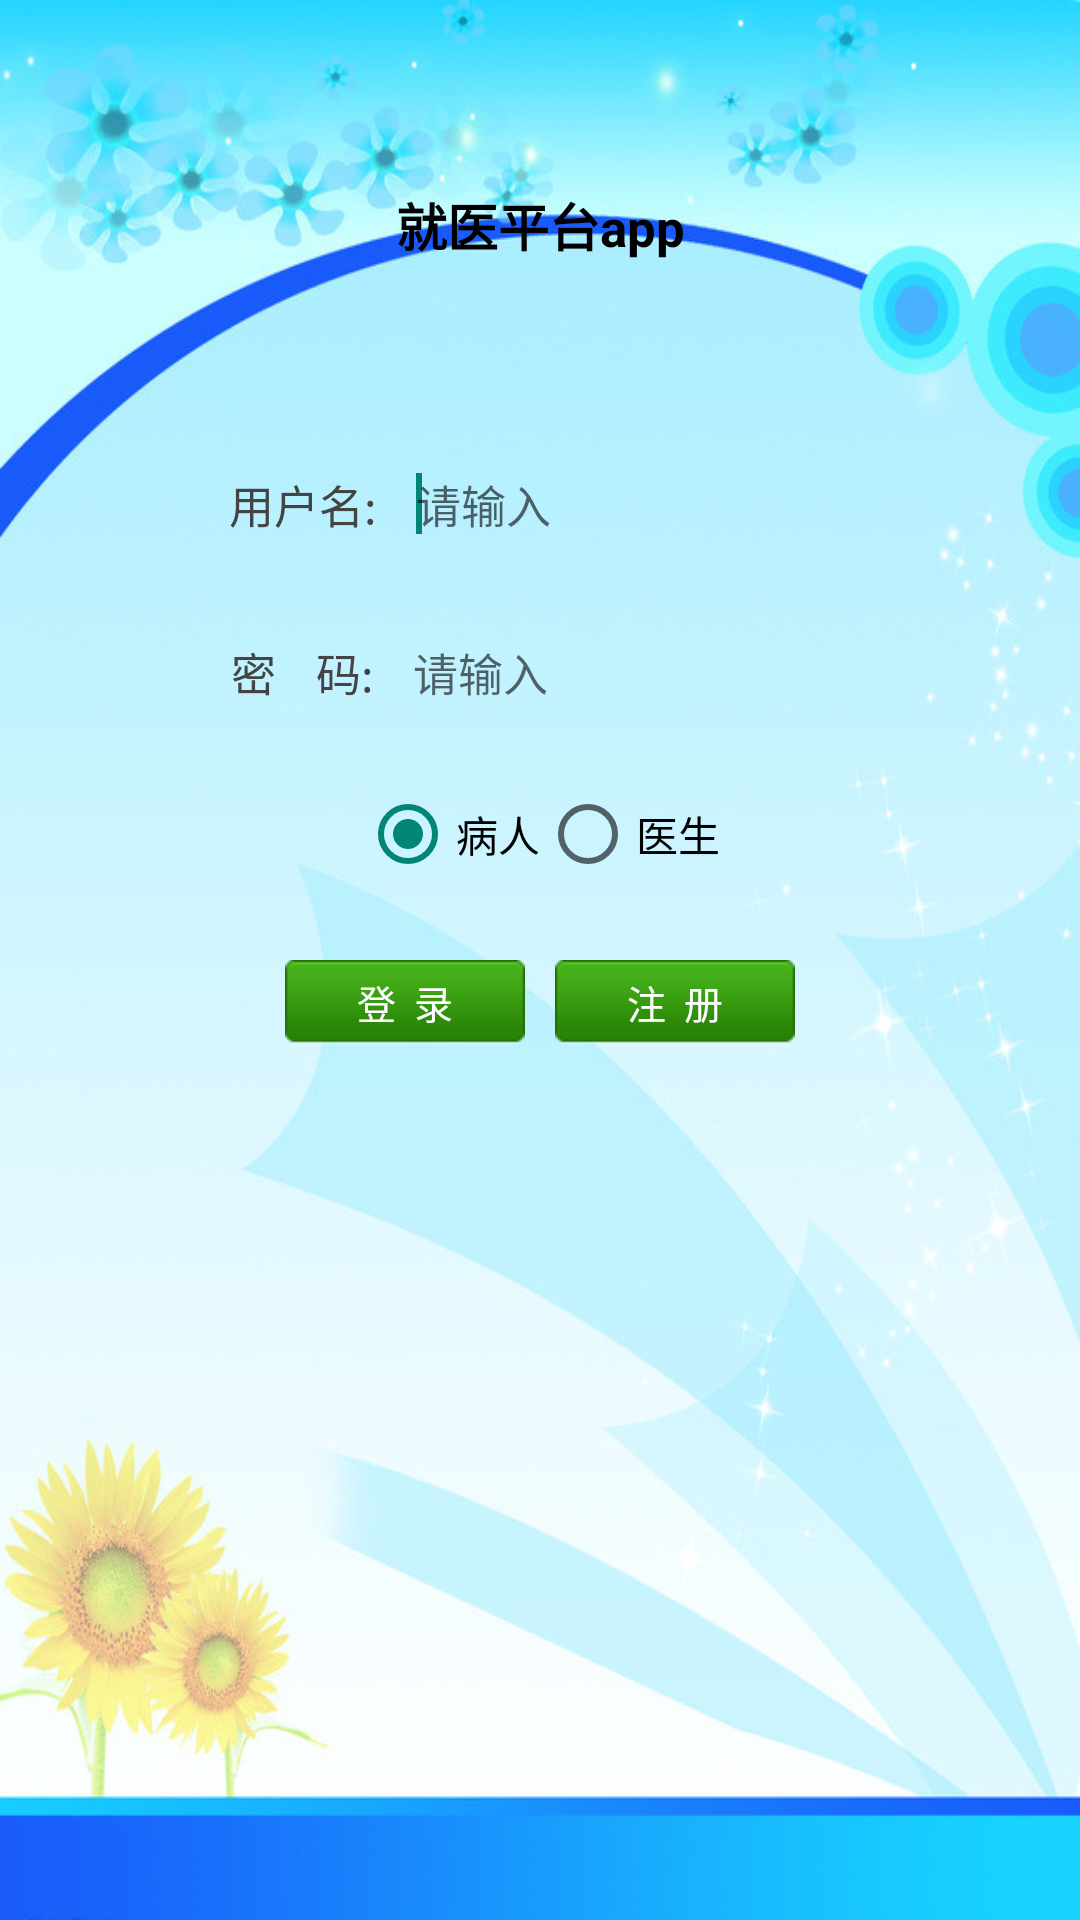

Produce the Android XML layout that renders to this screen, including the resource entries it uses.
<!-- AndroidManifest.xml: application theme AppTheme -->
<!-- res/layout/activity_login.xml -->
<LinearLayout xmlns:android="http://schemas.android.com/apk/res/android"
    xmlns:tools="http://schemas.android.com/tools"
    android:layout_width="fill_parent"
    android:layout_height="match_parent"
    android:background="@drawable/bgimage"
    android:orientation="vertical" >

    <LinearLayout
        android:id="@+id/linearLayout1"
        android:layout_width="fill_parent"
        android:layout_height="30dp"
        android:layout_marginTop="60dip"
        android:background="@drawable/background_div"
        android:orientation="vertical" >

        <TextView
            android:id="@+id/textView1"
            style="@style/title"
            android:layout_width="fill_parent"
            android:layout_height="30dp"
            android:gravity="center"
            android:text="就医平台app"
            android:textColor="#000000"
            android:textSize="17sp"
            android:textStyle="bold" />
    </LinearLayout>

    <LinearLayout
        android:id="@+id/linearLayout2"
        android:layout_width="fill_parent"
        android:layout_height="36dp"
        android:layout_marginTop="60dp"
        android:gravity="center" >

        <TextView
            android:id="@+id/textView2"
            style="@style/normalText"
            android:layout_width="wrap_content"
            android:layout_height="36dp"
            android:layout_gravity="bottom"
            android:gravity="center"
            android:text="@string/login_userName" />

        <EditText
            android:id="@+id/etUsername"
            style="@style/normalText"
            android:layout_width="150dp"
            android:layout_height="36dp"
            android:layout_marginLeft="8dp"
            android:background="@drawable/bg_edittext"
            android:ems="10"
            android:hint="请输入"
            android:inputType="textPersonName"
            android:padding="5dip"
            android:singleLine="true"
            android:textSize="15sp" >

            <requestFocus />
        </EditText>
    </LinearLayout>

    <LinearLayout
        android:id="@+id/linearLayout3"
        android:layout_width="fill_parent"
        android:layout_height="36dp"
        android:layout_marginTop="20dp"
        android:gravity="center" >

        <TextView
            android:id="@+id/textView3"
            style="@style/normalText"
            android:layout_width="wrap_content"
            android:layout_height="36dp"
            android:gravity="center"
            android:text="@string/login_password" />

        <EditText
            android:id="@+id/etPwd"
            style="@style/normalText"
            android:layout_width="150dp"
            android:layout_height="36dp"
            android:layout_marginLeft="8dp"
            android:background="@drawable/bg_edittext"
            android:ems="10"
            android:hint="请输入"
            android:inputType="textPassword"
            android:padding="5dip"
            android:singleLine="true"
            android:textSize="15sp" />
    </LinearLayout>
    
      <LinearLayout
        android:layout_width="match_parent"
        android:layout_height="wrap_content"
        android:layout_marginTop="20dp"
        android:gravity="center" >

        <RadioGroup
            android:id="@+id/radioGroup1"
            android:layout_width="wrap_content"
            android:layout_height="wrap_content"
            android:orientation="horizontal" >

            <RadioButton
                android:id="@+id/radio0"
                android:layout_width="wrap_content"
                android:layout_height="wrap_content"
                android:checked="true"
                android:text="病人" />

            <RadioButton
                android:id="@+id/radio1"
                android:layout_width="wrap_content"
                android:layout_height="wrap_content"
                android:text="医生" />
        </RadioGroup>
    </LinearLayout>

    <LinearLayout
        android:layout_width="fill_parent"
        android:layout_height="40dp"
        android:layout_marginTop="20dp"
        android:gravity="center" >

        <Button
            android:id="@+id/loginbtn"
            android:layout_width="80dp"
            android:layout_height="28dp"
            android:layout_gravity="center"
            android:background="@drawable/green_btn_out"
            android:text="@string/login_loginBtn"
            android:textColor="#ffffff"
            android:textSize="13dp" />

        <Button
            android:id="@+id/registbtn"
            android:layout_width="80dp"
            android:layout_height="28dp"
            android:layout_gravity="center"
            android:layout_marginLeft="10dp"
            android:background="@drawable/green_btn_out"
            android:text="@string/login_regBtn"
            android:textColor="#ffffff"
            android:textSize="13dp" />
    </LinearLayout>

</LinearLayout>
<!-- resources referenced by this layout -->
<resources>
  <!-- drawable bgimage: png bitmap (drawable-hdpi, 418885 bytes) -->
  <!-- drawable green_btn_out: png bitmap (drawable-ldpi, 546 bytes) -->
  <string name="login_loginBtn">登  录</string>
  <string name="login_password">密    码:</string>
  <string name="login_regBtn">注  册</string>
  <string name="login_userName">用户名:</string>
  <style name="normalText" parent="@android:style/TextAppearance">
          <item name="android:textColor">#444</item>
          <item name="android:textSize">15sp</item>
      </style>
  <style name="title" parent="@android:style/TextAppearance">
          <item name="android:textColor">#444</item>
          <item name="android:textSize">15sp</item>
      </style>
  <style name="AppTheme" parent="AppBaseTheme">
          
      </style>
  <style name="AppBaseTheme" parent="Theme.AppCompat.Light">
          
      </style>
</resources>
